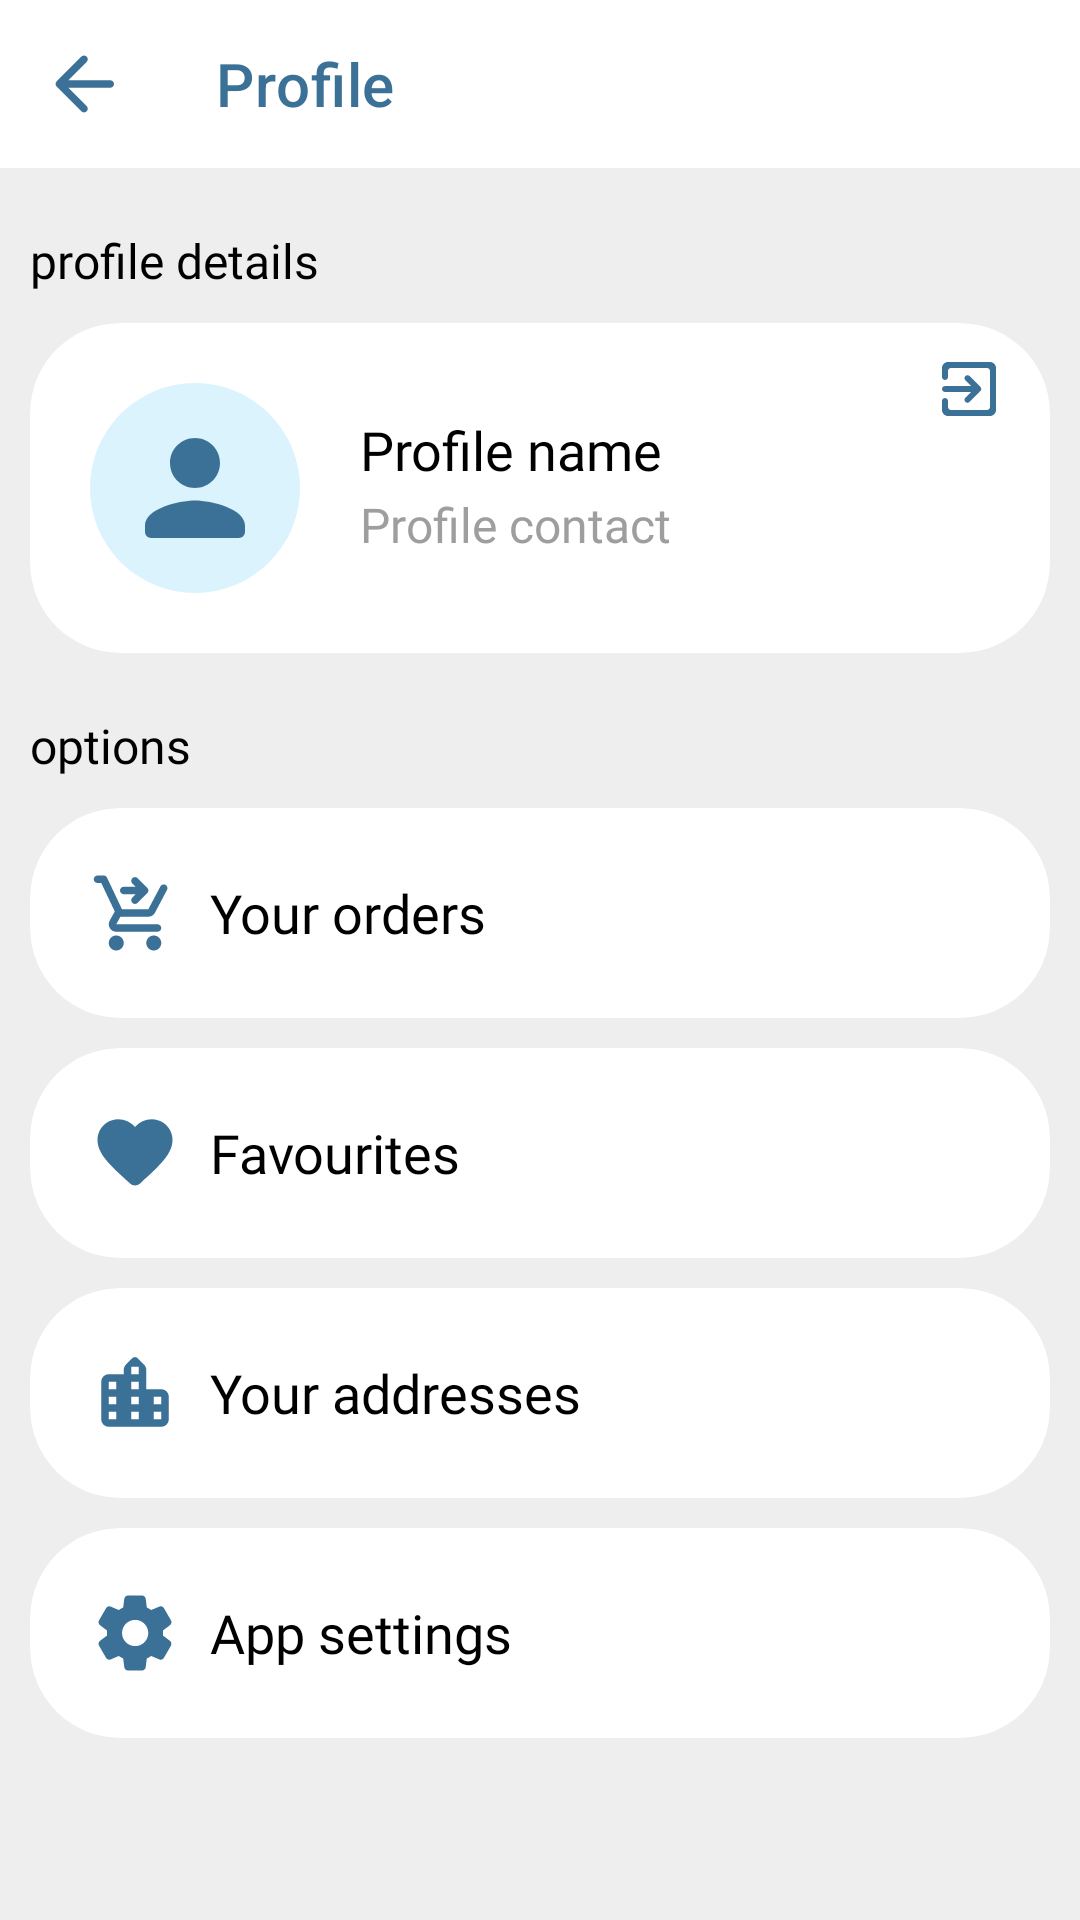

Android layout source for this screen:
<!-- AndroidManifest.xml: application theme Theme.SomeApp -->
<!-- res/layout/activity_profile_page.xml -->
<?xml version="1.0" encoding="utf-8"?>
<androidx.constraintlayout.widget.ConstraintLayout xmlns:android="http://schemas.android.com/apk/res/android"
    xmlns:app="http://schemas.android.com/apk/res-auto"
    xmlns:tools="http://schemas.android.com/tools"
    android:layout_width="match_parent"
    android:layout_height="match_parent"
    tools:context=".ProfilePage"
    android:background="@color/lightGrey">
    <com.google.android.material.appbar.AppBarLayout
        android:layout_width="match_parent"
        android:layout_height="wrap_content"
        app:layout_constraintTop_toTopOf="parent"
        android:id="@+id/profileAppBar"
        app:elevation="0dp">
        <androidx.appcompat.widget.Toolbar
            android:layout_width="match_parent"
            android:layout_height="wrap_content"
            app:title="Profile"
            app:titleTextColor="@color/blue"
            android:id="@+id/profileToolbar"
            android:background="@color/white"
            app:navigationIcon="@drawable/ic_round_arrow_back_30"/>
    </com.google.android.material.appbar.AppBarLayout>


    <TextView
        android:layout_width="wrap_content"
        android:layout_height="wrap_content"
        android:textColor="@color/black"
        android:text="profile details"
        android:fontFamily="@font/roboto_medium"
        android:id="@+id/profileDetailsSubHeader"
        app:layout_constraintTop_toBottomOf="@id/profileAppBar"
        app:layout_constraintStart_toStartOf="parent"
        android:layout_marginStart="10dp"
        android:layout_marginTop="20dp"
        android:textSize="16sp"

        />

    <LinearLayout
        android:layout_width="match_parent"
        android:layout_height="wrap_content"
        android:orientation="vertical"
        android:id="@+id/profileCardLayout"
        android:layout_marginTop="10dp"
        app:layout_constraintTop_toBottomOf="@id/profileDetailsSubHeader"
        >
        <androidx.cardview.widget.CardView
            android:layout_width="match_parent"
            android:layout_height="wrap_content"
            app:cardElevation="0dp"
            app:cardCornerRadius="30dp"
            android:id="@+id/profileDetailsCard"
            app:cardBackgroundColor="@color/white"
            app:layout_constraintTop_toBottomOf="@id/profileDetailsSubHeader"
            android:layout_marginStart="10dp"
            android:layout_marginEnd="10dp"
            >
            <androidx.constraintlayout.widget.ConstraintLayout
                android:layout_width="match_parent"
                android:layout_height="wrap_content">
                <ImageView
                    android:layout_width="wrap_content"
                    android:layout_height="wrap_content"
                    android:src="@drawable/profile_layer_list_50"
                    android:id="@+id/profileImg"
                    app:layout_constraintTop_toTopOf="parent"
                    app:layout_constraintBottom_toBottomOf="parent"
                    app:layout_constraintStart_toStartOf="parent"
                    android:layout_margin="20dp"/>

                <TextView
                    android:layout_width="wrap_content"
                    android:layout_height="wrap_content"
                    android:textSize="18sp"
                    android:text="Profile name"
                    android:textColor="@color/black"
                    android:fontFamily="@font/roboto_bold"
                    android:id="@+id/profileName"
                    app:layout_constraintStart_toEndOf="@id/profileImg"
                    app:layout_constraintTop_toTopOf="parent"
                    android:layout_marginStart="20dp"
                    android:layout_marginTop="30dp"/>

                <TextView
                    android:layout_width="wrap_content"
                    android:layout_height="wrap_content"
                    android:textSize="16sp"
                    android:text="Profile contact"
                    android:textColor="@color/grey"
                    android:fontFamily="@font/roboto_medium"
                    android:id="@+id/profileContact"
                    app:layout_constraintStart_toEndOf="@id/profileImg"
                    app:layout_constraintTop_toBottomOf="@id/profileName"
                    app:layout_constraintBottom_toBottomOf="parent"
                    android:layout_marginBottom="30dp"
                    android:layout_marginStart="20dp"
                    />

                <ImageView
                    android:layout_width="wrap_content"
                    android:layout_height="wrap_content"
                    android:src="@drawable/ic_round_exit_to_app_30"
                    app:tint="@color/blue"
                    app:layout_constraintEnd_toEndOf="parent"
                    app:layout_constraintTop_toTopOf="parent"
                    android:layout_marginEnd="15dp"
                    android:layout_marginTop="10dp"
                    android:id="@+id/profileSignOutButton"
                    android:background="@drawable/round_ripple"/>

            </androidx.constraintlayout.widget.ConstraintLayout>
        </androidx.cardview.widget.CardView>


        <TextView
            android:layout_width="wrap_content"
            android:layout_height="wrap_content"
            android:textColor="@color/black"
            android:textSize="18sp"
            android:text="@string/signInText"
            android:fontFamily="@font/roboto_bold"
            android:id="@+id/signInText"
            android:visibility="gone"
            android:layout_margin="10dp"
            />
        <com.google.android.material.card.MaterialCardView
            android:layout_width="match_parent"
            android:layout_height="@dimen/buttonHeight"
            android:id="@+id/profileSignInButton"
            app:cardElevation="0dp"
            app:cardCornerRadius="@dimen/buttonCornerRadius"
            app:cardBackgroundColor="@android:color/transparent"
            app:strokeWidth="2dp"
            app:strokeColor="@color/blue"
            app:layout_constraintTop_toBottomOf="@id/profileDetailsSubHeader"
            android:layout_margin="10dp"
            android:visibility="gone"
            >

            <TextView
                android:layout_width="wrap_content"
                android:layout_height="wrap_content"
                android:text="Sign in"
                style="@style/TextAppearance.AppCompat.Widget.Button"
                android:layout_gravity="center"
                android:textColor="@color/blue"
                android:gravity="center"
                android:drawablePadding="5dp"
                android:fontFamily="@font/roboto_bold"

                />

        </com.google.android.material.card.MaterialCardView>

    </LinearLayout>


    <TextView
        android:layout_width="wrap_content"
        android:layout_height="wrap_content"
        android:textColor="@color/black"
        android:text="options"
        android:textSize="16sp"
        android:fontFamily="@font/roboto_medium"
        android:id="@+id/profileOptsSubHeader"
        app:layout_constraintTop_toBottomOf="@id/profileCardLayout"
        app:layout_constraintStart_toStartOf="parent"
        android:layout_marginStart="10dp"
        android:layout_marginTop="20dp"
        />
    <androidx.cardview.widget.CardView
        android:layout_width="match_parent"
        android:layout_height="wrap_content"
        app:cardBackgroundColor="@color/white"
        app:cardCornerRadius="30dp"
        app:cardElevation="0dp"
        android:id="@+id/profileOrdsCard"
        app:layout_constraintTop_toBottomOf="@+id/profileOptsSubHeader"
        android:layout_margin="10dp">
        <TextView
            android:layout_width="match_parent"
            android:layout_height="wrap_content"
            android:text="Your orders"
            android:padding="20dp"
            app:drawableStartCompat="@drawable/ic_round_shopping_cart_checkout_30"
            android:textColor="@color/black"
            android:gravity="center_vertical"
            android:drawablePadding="10dp"
            android:textSize="18sp"
            android:fontFamily="@font/roboto_medium"
            />
    </androidx.cardview.widget.CardView>

    <androidx.cardview.widget.CardView
        android:layout_width="match_parent"
        android:layout_height="wrap_content"
        app:cardBackgroundColor="@color/white"
        app:cardCornerRadius="30dp"
        app:cardElevation="0dp"
        android:id="@+id/profileFavCard"
        app:layout_constraintTop_toBottomOf="@+id/profileOrdsCard"
        android:layout_margin="10dp">
        <TextView
            android:layout_width="match_parent"
            android:layout_height="wrap_content"
            android:text="Favourites"
            android:padding="20dp"
            app:drawableStartCompat="@drawable/ic_round_favorite_30"
            android:textColor="@color/black"
            android:gravity="center_vertical"
            android:drawablePadding="10dp"
            android:textSize="18sp"
            android:fontFamily="@font/roboto_medium"
            />
    </androidx.cardview.widget.CardView>

    <androidx.cardview.widget.CardView
        android:layout_width="match_parent"
        android:layout_height="wrap_content"
        app:cardBackgroundColor="@color/white"
        app:cardCornerRadius="30dp"
        app:cardElevation="0dp"
        android:id="@+id/profileAddrsCard"
        app:layout_constraintTop_toBottomOf="@+id/profileFavCard"
        android:layout_margin="10dp">
        <TextView
            android:layout_width="match_parent"
            android:layout_height="wrap_content"
            android:text="Your addresses"
            android:padding="20dp"
            app:drawableStartCompat="@drawable/ic_round_location_city_30"
            android:textColor="@color/black"
            android:gravity="center_vertical"
            android:drawablePadding="10dp"
            android:textSize="18sp"
            android:fontFamily="@font/roboto_medium"
            />
    </androidx.cardview.widget.CardView>

    <androidx.cardview.widget.CardView
        android:layout_width="match_parent"
        android:layout_height="wrap_content"
        app:cardBackgroundColor="@color/white"
        app:cardCornerRadius="30dp"
        app:cardElevation="0dp"
        android:id="@+id/profileSettingsCard"
        app:layout_constraintTop_toBottomOf="@+id/profileAddrsCard"
        android:layout_margin="10dp">

        <TextView
            android:layout_width="match_parent"
            android:layout_height="wrap_content"
            android:drawablePadding="10dp"
            android:fontFamily="@font/roboto_medium"
            android:gravity="center_vertical"
            android:padding="20dp"
            android:text="App settings"
            android:textColor="@color/black"
            android:textSize="18sp"
            app:drawableStartCompat="@drawable/ic_round_settings_30" />
    </androidx.cardview.widget.CardView>


</androidx.constraintlayout.widget.ConstraintLayout>
<!-- resources referenced by this layout -->
<resources>
  <color name="black">#FF000000</color>
  <color name="blue">#3b7197</color>
  <color name="grey">#9E9E9E</color>
  <color name="lightGrey">#EEEEEE</color>
  <color name="white">#FFFFFFFF</color>
  <dimen name="buttonCornerRadius">15dp</dimen>
  <dimen name="buttonHeight">50dp</dimen>
  <!-- drawable ic_round_favorite_30 (drawable) -->
  <vector android:height="30dp" android:tint="@color/blue"
      android:viewportHeight="24" android:viewportWidth="24"
      android:width="30dp" xmlns:android="http://schemas.android.com/apk/res/android">
      <path android:fillColor="@color/blue" android:pathData="M13.35,20.13c-0.76,0.69 -1.93,0.69 -2.69,-0.01l-0.11,-0.1C5.3,15.27 1.87,12.16 2,8.28c0.06,-1.7 0.93,-3.33 2.34,-4.29 2.64,-1.8 5.9,-0.96 7.66,1.1 1.76,-2.06 5.02,-2.91 7.66,-1.1 1.41,0.96 2.28,2.59 2.34,4.29 0.14,3.88 -3.3,6.99 -8.55,11.76l-0.1,0.09z"/>
  </vector>
  <!-- drawable profile_layer_list_50 (drawable) -->
  <?xml version="1.0" encoding="utf-8"?>
  <layer-list xmlns:android="http://schemas.android.com/apk/res/android">
  
      <item
          android:drawable="@drawable/profile_layer_bgr"
          />
  
      <item
          android:drawable="@drawable/ic_round_person_50"
          android:gravity="center"
          />
  </layer-list>
  <!-- drawable round_ripple (drawable) -->
  <?xml version="1.0" encoding="utf-8"?>
  <ripple xmlns:android="http://schemas.android.com/apk/res/android"
      android:color="#551c1c1c">
      <item android:id="@android:id/mask"
          android:state_pressed="true">
          <shape android:shape="rectangle">
              <solid android:color="#551c1c1c" />
              <corners android:radius="30dp" />
          </shape>
      </item>
  </ripple>
  <string name="signInText">Sign in to add items to your favourites, cart and access your orders</string>
  <!-- drawable profile_layer_bgr (drawable) -->
  <?xml version="1.0" encoding="utf-8"?>
  <shape xmlns:android="http://schemas.android.com/apk/res/android"
      android:shape="oval"
      >
      <solid
          android:color="@color/lightBlue"/>
  
      <padding
          android:bottom="10dp"
          android:top="10dp"
          android:right="10dp"
          android:left="10dp"/>
  </shape>
  <!-- drawable ic_round_person_50 (drawable) -->
  <vector android:height="50dp" android:tint="@color/blue"
      android:viewportHeight="24" android:viewportWidth="24"
      android:width="50dp" xmlns:android="http://schemas.android.com/apk/res/android">
      <path android:fillColor="@color/blue" android:pathData="M12,12c2.21,0 4,-1.79 4,-4s-1.79,-4 -4,-4 -4,1.79 -4,4 1.79,4 4,4zM12,14c-2.67,0 -8,1.34 -8,4v1c0,0.55 0.45,1 1,1h14c0.55,0 1,-0.45 1,-1v-1c0,-2.66 -5.33,-4 -8,-4z"/>
  </vector>
  <color name="purple_500">#FF6200EE</color>
  <color name="purple_700">#FF3700B3</color>
  <color name="teal_200">#FF03DAC5</color>
  <color name="teal_700">#FF018786</color>
  <style name="CustomDialogTheme" parent="Theme.Material3.Light.Dialog.Alert">
          <item name="android:colorAccent">@color/blue</item>
          <item name="android:backgroundTint">@color/white</item>
          <item name="dialogCornerRadius">30dp</item>
          <item name="android:background">@color/white</item>
          <item name="colorAccent">@color/blue</item>
          <item name="android:inAnimation">@anim/zoom_in</item>
          <item name="android:outAnimation">@anim/zoom_out</item>
          <item name="android:windowAnimationStyle">@style/CustomDialogAnimation</item>
  
      </style>
  <color name="lightBlue">#daf3fd</color>
  <style name="CustomDialogAnimation">
          <item name="android:windowEnterAnimation">@anim/zoom_in</item>
          <item name="android:windowExitAnimation">@anim/zoom_out</item>
      </style>
</resources>
